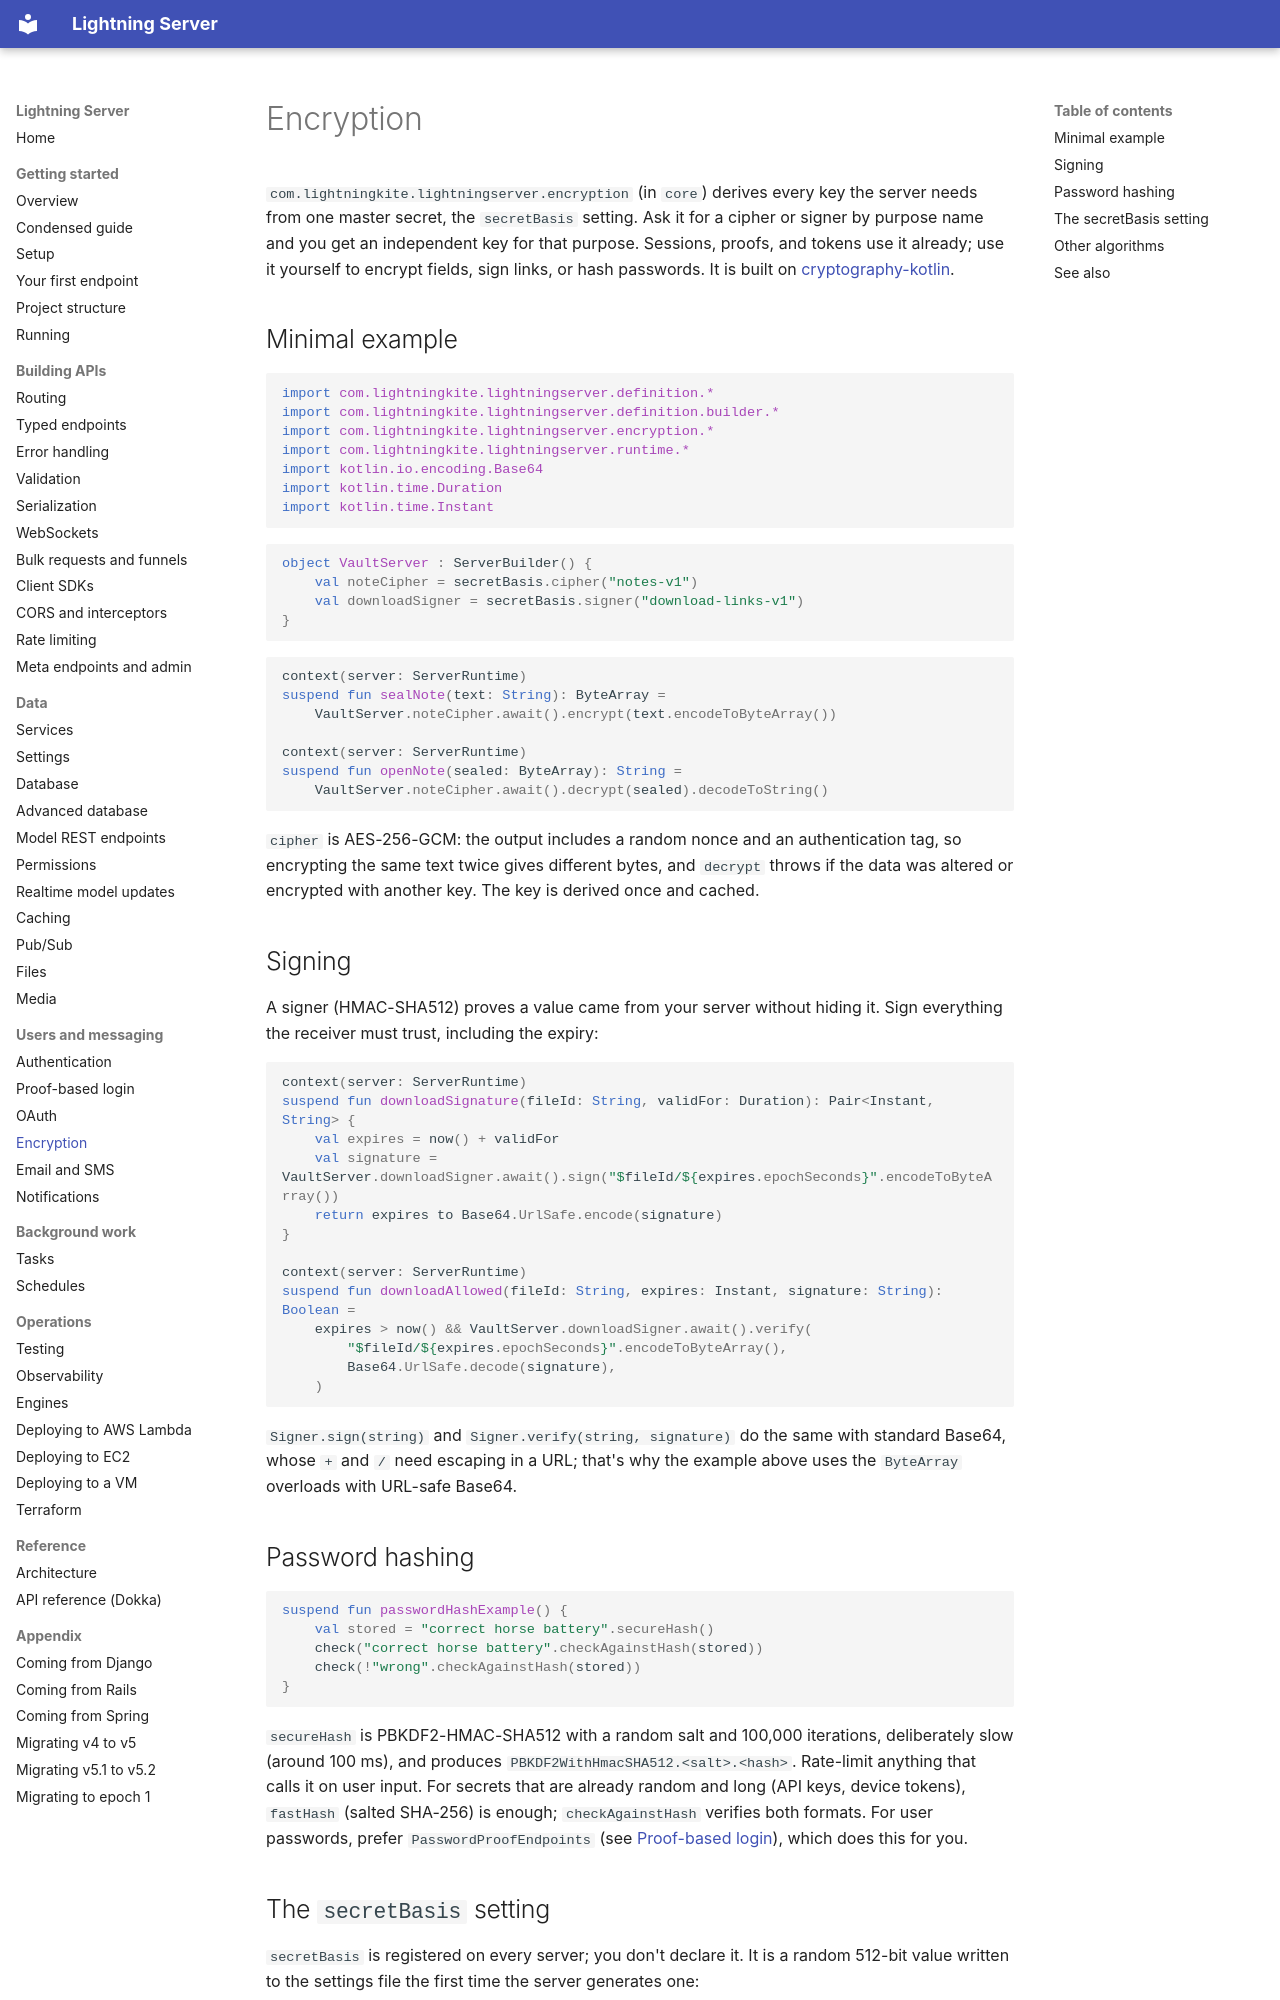

repository: lightningkite/lightning-server · page: encryption/index.html · generator: mkdocs

# Encryption

`com.lightningkite.lightningserver.encryption` (in `core`) derives every key the server needs from one master secret,
the `secretBasis` setting.  Ask it for a cipher or signer by purpose name and you get an independent key for that
purpose.  Sessions, proofs, and tokens use it already; use it yourself to encrypt fields, sign links, or hash
passwords.  It is built on [cryptography-kotlin](https://github.com/whyoleg/cryptography-kotlin).

## Minimal example

<!-- sample: com/lightningkite/lightningserver/guide/samples/EncryptionSamples.kt#encryption-imports -->
```kotlin
import com.lightningkite.lightningserver.definition.*
import com.lightningkite.lightningserver.definition.builder.*
import com.lightningkite.lightningserver.encryption.*
import com.lightningkite.lightningserver.runtime.*
import kotlin.io.encoding.Base64
import kotlin.time.Duration
import kotlin.time.Instant
```

<!-- sample: com/lightningkite/lightningserver/guide/samples/EncryptionSamples.kt#encryption-keys -->
```kotlin
object VaultServer : ServerBuilder() {
    val noteCipher = secretBasis.cipher("notes-v1")
    val downloadSigner = secretBasis.signer("download-links-v1")
}
```

<!-- sample: com/lightningkite/lightningserver/guide/samples/EncryptionSamples.kt#encrypt -->
```kotlin
context(server: ServerRuntime)
suspend fun sealNote(text: String): ByteArray =
    VaultServer.noteCipher.await().encrypt(text.encodeToByteArray())

context(server: ServerRuntime)
suspend fun openNote(sealed: ByteArray): String =
    VaultServer.noteCipher.await().decrypt(sealed).decodeToString()
```

`cipher` is AES-256-GCM: the output includes a random nonce and an authentication tag, so encrypting the same text
twice gives different bytes, and `decrypt` throws if the data was altered or encrypted with another key.  The key is
derived once and cached.

## Signing

A signer (HMAC-SHA512) proves a value came from your server without hiding it.  Sign everything the receiver must
trust, including the expiry:

<!-- sample: com/lightningkite/lightningserver/guide/samples/EncryptionSamples.kt#sign -->
```kotlin
context(server: ServerRuntime)
suspend fun downloadSignature(fileId: String, validFor: Duration): Pair<Instant, String> {
    val expires = now() + validFor
    val signature = VaultServer.downloadSigner.await().sign("$fileId/${expires.epochSeconds}".encodeToByteArray())
    return expires to Base64.UrlSafe.encode(signature)
}

context(server: ServerRuntime)
suspend fun downloadAllowed(fileId: String, expires: Instant, signature: String): Boolean =
    expires > now() && VaultServer.downloadSigner.await().verify(
        "$fileId/${expires.epochSeconds}".encodeToByteArray(),
        Base64.UrlSafe.decode(signature),
    )
```

`Signer.sign(string)` and `Signer.verify(string, signature)` do the same with standard Base64, whose `+` and `/` need
escaping in a URL; that's why the example above uses the `ByteArray` overloads with URL-safe Base64.
